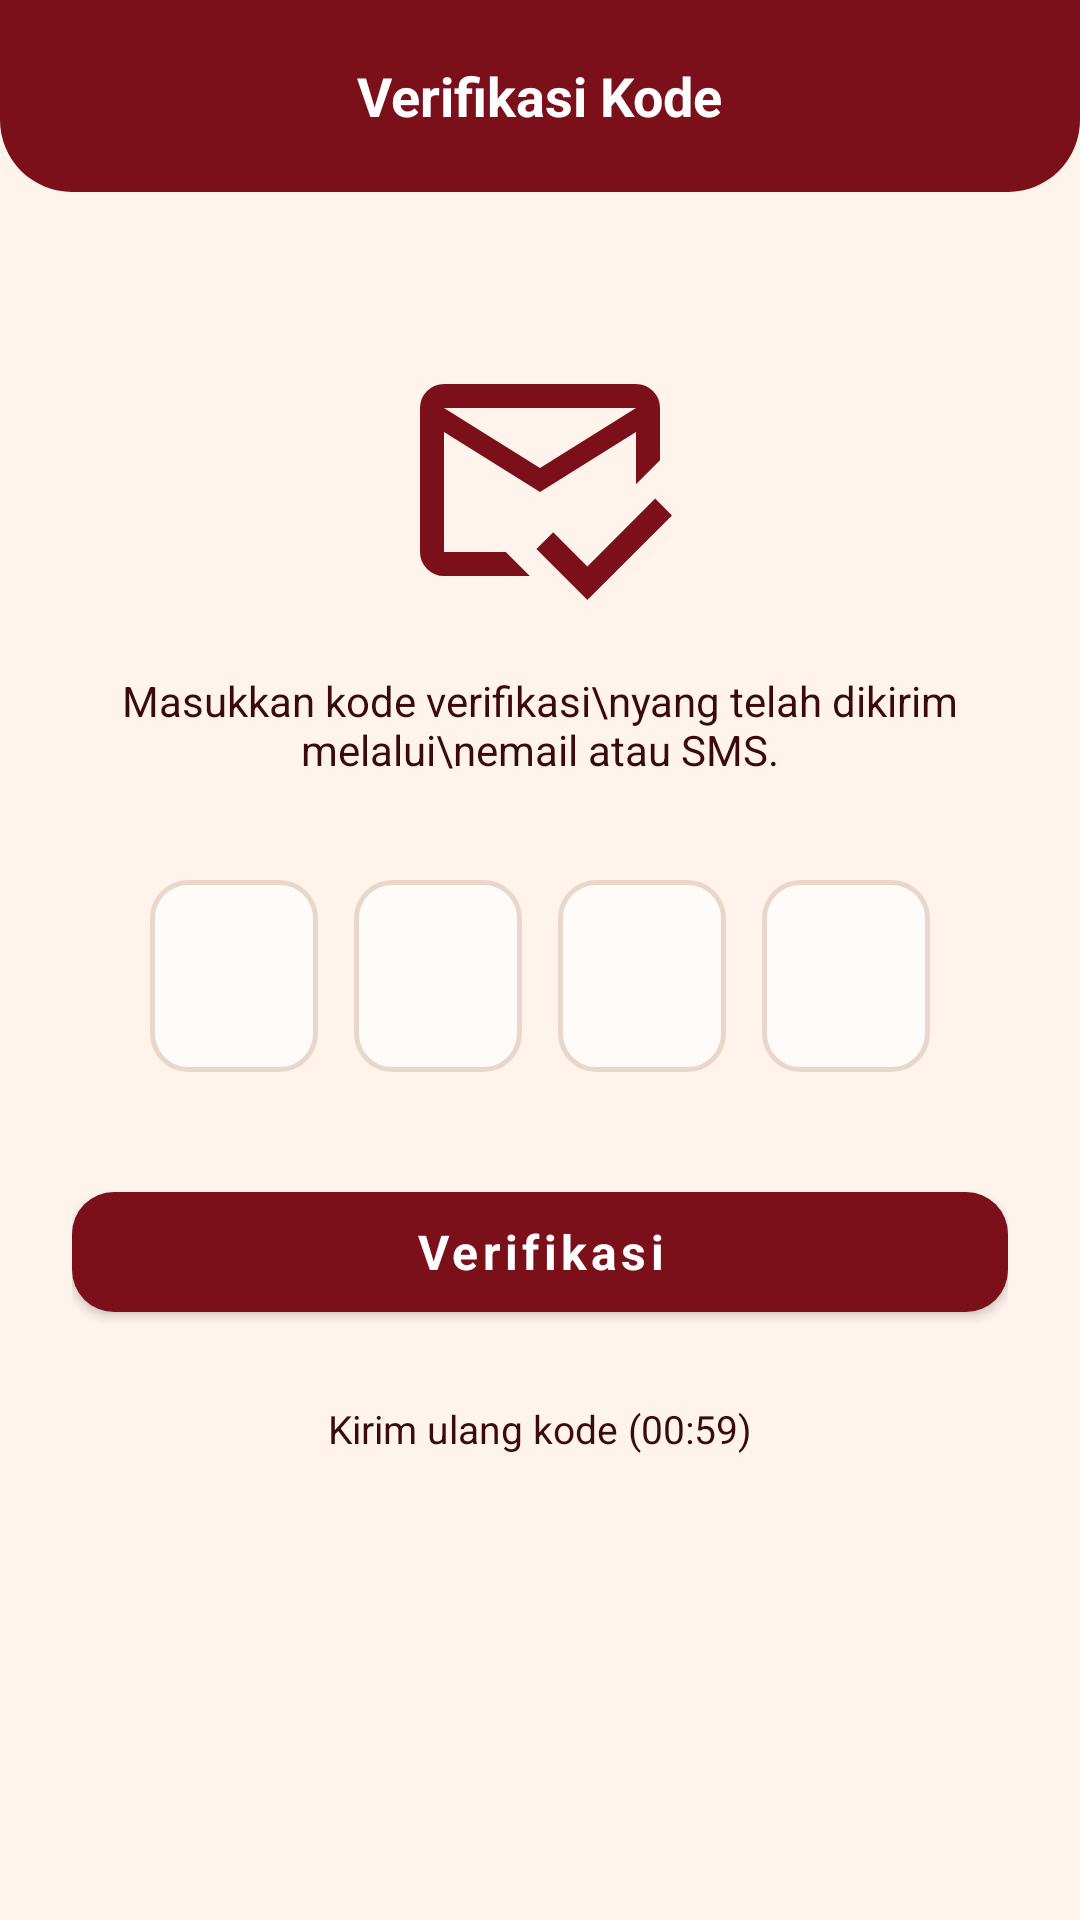

This screen was rendered from an Android layout file. Write that file and the resources it references.
<!-- AndroidManifest.xml: application theme Theme.Perjalanan -->
<!-- res/layout/activity_verify_code.xml -->
<?xml version="1.0" encoding="utf-8"?>
<LinearLayout xmlns:android="http://schemas.android.com/apk/res/android"
    xmlns:app="http://schemas.android.com/apk/res-auto"
    android:layout_width="match_parent"
    android:layout_height="match_parent"
    android:background="@color/cream"
    android:orientation="vertical">

    <FrameLayout
        android:layout_width="match_parent"
        android:layout_height="64dp"
        android:background="@drawable/bg_header">

        <ImageView
            android:id="@+id/btnBack"
            android:layout_width="40dp"
            android:layout_height="40dp"
            android:layout_gravity="start|center_vertical"
            android:layout_marginStart="12dp"
            android:background="?attr/selectableItemBackgroundBorderless"
            android:padding="8dp"
            android:src="@drawable/ic_arrow_back"
            app:tint="@color/white" />

        <TextView
            style="@style/Text.Header"
            android:layout_width="wrap_content"
            android:layout_height="wrap_content"
            android:layout_gravity="center"
            android:text="Verifikasi Kode" />
    </FrameLayout>

    <LinearLayout
        android:layout_width="match_parent"
        android:layout_height="wrap_content"
        android:gravity="center_horizontal"
        android:orientation="vertical"
        android:padding="24dp">

        <ImageView
            android:layout_width="96dp"
            android:layout_height="96dp"
            android:layout_marginTop="24dp"
            android:src="@drawable/ic_mail_check"
            app:tint="@color/maroon" />

        <TextView
            android:layout_width="wrap_content"
            android:layout_height="wrap_content"
            android:layout_marginTop="16dp"
            android:text="Masukkan kode verifikasi\nyang telah dikirim melalui\nemail atau SMS."
            android:textAlignment="center"
            android:textColor="@color/text_dark"
            android:textSize="14sp" />

        <LinearLayout
            android:layout_width="match_parent"
            android:layout_height="wrap_content"
            android:layout_marginTop="28dp"
            android:gravity="center"
            android:orientation="horizontal">

            <EditText
                android:id="@+id/otp1"
                android:layout_width="56dp"
                android:layout_height="64dp"
                android:layout_margin="6dp"
                android:background="@drawable/bg_otp_box"
                android:gravity="center"
                android:importantForAutofill="no"
                android:inputType="number"
                android:maxLength="1"
                android:textColor="@color/text_dark"
                android:textSize="22sp"
                android:textStyle="bold" />

            <EditText
                android:id="@+id/otp2"
                android:layout_width="56dp"
                android:layout_height="64dp"
                android:layout_margin="6dp"
                android:background="@drawable/bg_otp_box"
                android:gravity="center"
                android:importantForAutofill="no"
                android:inputType="number"
                android:maxLength="1"
                android:textColor="@color/text_dark"
                android:textSize="22sp"
                android:textStyle="bold" />

            <EditText
                android:id="@+id/otp3"
                android:layout_width="56dp"
                android:layout_height="64dp"
                android:layout_margin="6dp"
                android:background="@drawable/bg_otp_box"
                android:gravity="center"
                android:importantForAutofill="no"
                android:inputType="number"
                android:maxLength="1"
                android:textColor="@color/text_dark"
                android:textSize="22sp"
                android:textStyle="bold" />

            <EditText
                android:id="@+id/otp4"
                android:layout_width="56dp"
                android:layout_height="64dp"
                android:layout_margin="6dp"
                android:background="@drawable/bg_otp_box"
                android:gravity="center"
                android:importantForAutofill="no"
                android:inputType="number"
                android:maxLength="1"
                android:textColor="@color/text_dark"
                android:textSize="22sp"
                android:textStyle="bold" />
        </LinearLayout>

        <com.google.android.material.button.MaterialButton
            android:id="@+id/btnVerify"
            style="@style/Widget.App.Button"
            android:layout_width="match_parent"
            android:layout_height="wrap_content"
            android:layout_marginTop="28dp"
            android:text="Verifikasi" />

        <TextView
            android:id="@+id/tvResend"
            android:layout_width="wrap_content"
            android:layout_height="wrap_content"
            android:layout_marginTop="16dp"
            android:padding="8dp"
            android:text="Kirim ulang kode (00:59)"
            android:textColor="@color/text_dark"
            android:textSize="13sp" />
    </LinearLayout>
</LinearLayout>
<!-- resources referenced by this layout -->
<resources>
  <color name="cream">#FFF4EC</color>
  <color name="maroon">#7B0F1A</color>
  <color name="text_dark">#3A0A10</color>
  <color name="white">#FFFFFF</color>
  <!-- drawable bg_header (drawable) -->
  <?xml version="1.0" encoding="utf-8"?>
  <shape xmlns:android="http://schemas.android.com/apk/res/android" android:shape="rectangle">
      <solid android:color="@color/maroon" />
      <corners android:bottomLeftRadius="24dp" android:bottomRightRadius="24dp" />
  </shape>
  <!-- drawable bg_otp_box (drawable) -->
  <?xml version="1.0" encoding="utf-8"?>
  <shape xmlns:android="http://schemas.android.com/apk/res/android" android:shape="rectangle">
      <solid android:color="@color/card" />
      <stroke android:width="1.5dp" android:color="@color/stroke" />
      <corners android:radius="12dp" />
  </shape>
  <!-- drawable ic_mail_check (drawable) -->
  <vector xmlns:android="http://schemas.android.com/apk/res/android"
      android:width="24dp"
      android:height="24dp"
      android:viewportWidth="24"
      android:viewportHeight="24">
    <path
        android:pathData="M15.95,22L11.7,17.75l1.4,-1.4l2.85,2.85l5.65,-5.65l1.4,1.4L15.95,22ZM12,11l8,-5L4,6l8,5ZM12,13L4,8L4,18L9.15,18l2,2L4,20q-0.82,0 -1.41,-0.59T2,18L2,6Q2,5.18 2.59,4.59T4,4L20,4q0.83,0 1.41,0.59Q22,5.18 22,6v4.35l-2,2L20,8l-8,5ZM12,13ZM12,11ZM12,13Z"
        android:fillColor="#e3e3e3"/>
  </vector>
  <style name="Text.Header" parent="TextAppearance.AppCompat">
          <item name="android:textColor">@color/white</item>
          <item name="android:textSize">18sp</item>
          <item name="android:textStyle">bold</item>
      </style>
  <style name="Widget.App.Button" parent="Widget.MaterialComponents.Button">
  
          <item name="backgroundTint">@color/maroon</item>
          <item name="cornerRadius">14dp</item>
          <item name="android:textColor">@color/white</item>
          <item name="android:textAllCaps">false</item>
          <item name="android:textStyle">bold</item>
          <item name="android:textSize">16sp</item>
          <item name="android:minHeight">52dp</item>
  
      </style>
  <style name="Theme.Perjalanan" parent="Theme.Material3.DayNight.NoActionBar">
  
          
          <item name="colorPrimary">@color/maroon</item>
          <item name="colorOnPrimary">@color/white</item>
  
          <item name="colorSecondary">@color/maroon_light</item>
          <item name="colorOnSecondary">@color/white</item>
  
          
          <item name="android:colorBackground">@color/cream</item>
          <item name="colorSurface">@color/white</item>
          <item name="colorOnSurface">@color/text_primary</item>
  
          
          <item name="android:statusBarColor">#202020</item>
          <item name="android:windowLightStatusBar">false</item>
  
          
          <item name="android:navigationBarColor">#202020</item>
          <item name="android:windowLightNavigationBar">false</item>
  
          
          <item name="android:fontFamily">sans-serif</item>
  
      </style>
  <color name="card">#FFFBF8</color>
  <color name="stroke">#EAD7CC</color>
  <color name="maroon_light">#9E1B28</color>
  <color name="text_primary">#54131B</color>
</resources>
